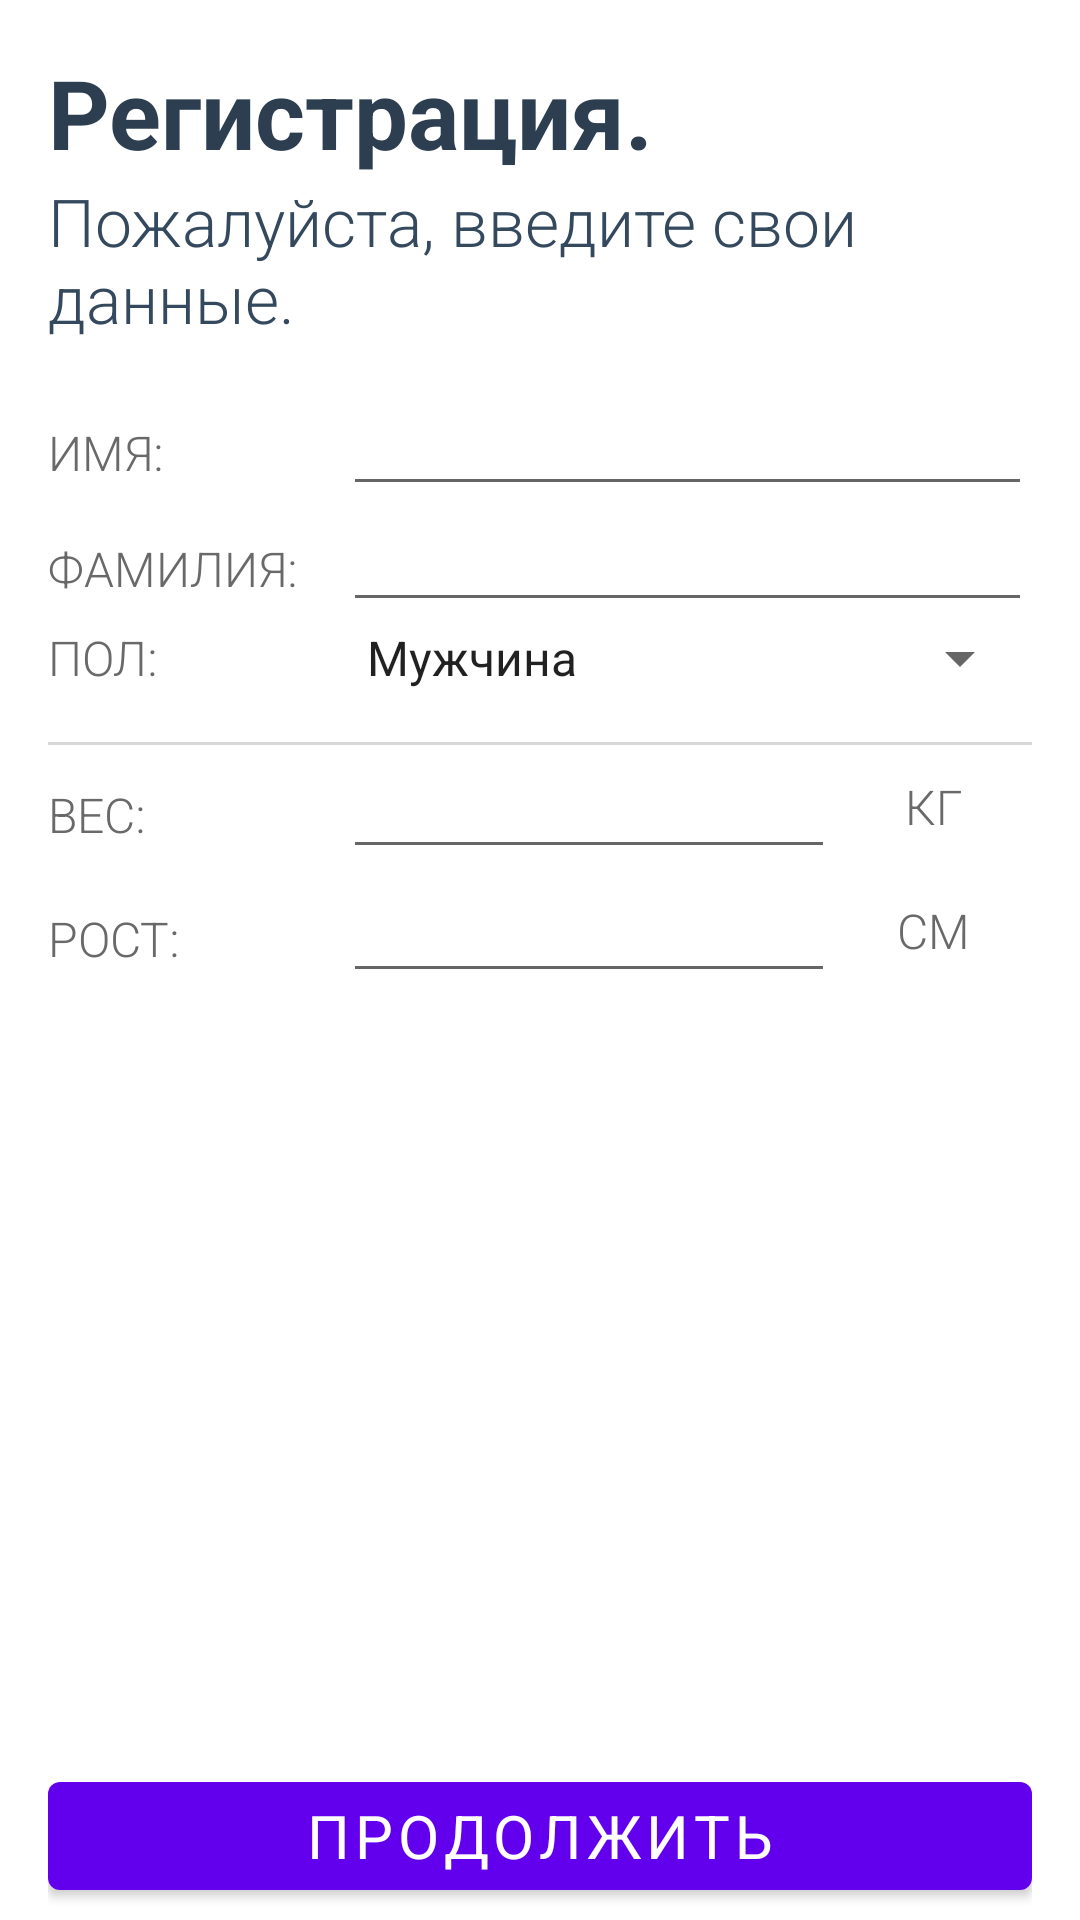

The Android layout XML behind this screen, and the referenced resources:
<!-- AndroidManifest.xml: application theme AppTheme -->
<!-- res/layout/registration1.xml -->
<ScrollView xmlns:android="http://schemas.android.com/apk/res/android"
    xmlns:tools="http://schemas.android.com/tools"
    android:id="@+id/registrationThreeLayout"
    android:layout_width="match_parent"
    android:layout_height="match_parent"
    android:fillViewport="true" >

    <LinearLayout
        android:layout_width="match_parent"
        android:layout_height="match_parent"
        android:orientation="vertical"
        android:paddingBottom="4dp"
        android:paddingLeft="16dp"
        android:paddingRight="16dp"
        android:paddingTop="16dp" >

        <TextView
            style="@style/HeaderStyle"
            android:layout_width="wrap_content"
            android:layout_height="wrap_content"
            android:text="@string/registration" />

        <TextView
            style="@style/SubheaderStyle"
            android:layout_width="wrap_content"
            android:layout_height="wrap_content"
            android:text="@string/enter_data" />

        <TableLayout
            android:layout_width="match_parent"
            android:layout_height="wrap_content"
            android:paddingTop="16dp" >

            <TableRow>

                <TextView
                    style="@style/MainTextStyle"
                    android:layout_width="0dp"
                    android:layout_height="wrap_content"
                    android:layout_weight="3"
                    android:text="@string/name" />

                <EditText
                    android:id="@+id/pick_name"
                    style="@style/EditTextTextStyle"
                    android:layout_width="0dp"
                    android:layout_height="wrap_content"
                    android:layout_weight="7"
                    android:inputType="textCapWords" >
                </EditText>
            </TableRow>

            <TableRow>

                <TextView
                    style="@style/MainTextStyle"
                    android:layout_width="0dp"
                    android:layout_height="wrap_content"
                    android:layout_weight="3"
                    android:text="@string/surname" />

                <EditText
                    android:id="@+id/pick_surname"
                    style="@style/EditTextTextStyle"
                    android:layout_width="0dp"
                    android:layout_height="wrap_content"
                    android:layout_weight="7"
                    android:inputType="textCapWords" >
                </EditText>
            </TableRow>

            <TableRow android:layout_marginBottom="16dp" >

                <TextView
                    style="@style/MainTextStyle"
                    android:layout_width="0dp"
                    android:layout_height="wrap_content"
                    android:layout_weight="3"
                    android:text="@string/gender" />

                <Spinner
                    android:id="@+id/pick_gender"
                    style="@style/EditTextTextStyle"
                    android:layout_width="0dp"
                    android:layout_height="wrap_content"
                    android:layout_weight="7"
                    android:entries="@array/pick_gender" />
            </TableRow>

            <View
                android:layout_width="match_parent"
                android:layout_height="1dp"
                android:background="@color/stroke_color" >
            </View>

            <TableRow>

                <TextView
                    style="@style/MainTextStyle"
                    android:layout_width="0dp"
                    android:layout_height="wrap_content"
                    android:layout_weight="3"
                    android:text="@string/weight" />

                <EditText
                    android:id="@+id/pick_weight"
                    android:layout_width="0dp"
                    android:layout_height="wrap_content"
                    android:layout_weight="5"
                    android:ems="10"
                    android:gravity="center"
                    android:inputType="number" >
                </EditText>

                <TextView
                    style="@style/MainTextStyle"
                    android:layout_width="0dp"
                    android:layout_height="wrap_content"
                    android:layout_gravity="center"
                    android:layout_weight="2"
                    android:gravity="center"
                    android:text="@string/kg" />
            </TableRow>

            <TableRow>

                <TextView
                    style="@style/MainTextStyle"
                    android:layout_width="0dp"
                    android:layout_height="wrap_content"
                    android:layout_weight="3"
                    android:text="@string/growth" />

                <EditText
                    android:id="@+id/pick_height"
                    android:layout_width="0dp"
                    android:layout_height="wrap_content"
                    android:layout_weight="5"
                    android:ems="10"
                    android:gravity="center"
                    android:inputType="number" >
                </EditText>

                <TextView
                    style="@style/MainTextStyle"
                    android:layout_width="0dp"
                    android:layout_height="wrap_content"
                    android:layout_gravity="center"
                    android:layout_weight="2"
                    android:gravity="center"
                    android:text="@string/sm" />
            </TableRow>
        </TableLayout>

        <RelativeLayout
            android:layout_width="match_parent"
            android:layout_height="match_parent" >

            <Button
                android:id="@+id/nextBtn"
                style="@style/ButtonTextStyle"
                android:layout_width="match_parent"
                android:layout_height="wrap_content"
                android:layout_alignParentBottom="true"
                android:gravity="center"
                android:text="@string/next" />
        </RelativeLayout>
    </LinearLayout>

</ScrollView>
<!-- resources referenced by this layout -->
<resources>
  <string-array name="pick_gender">
          <item>Мужчина</item>
          <item>Женщина</item>
      </string-array>
  <color name="stroke_color">#D7D7D7</color>
  <string name="enter_data">Пожалуйста, введите свои данные.</string>
  <string name="gender">ПОЛ:</string>
  <string name="growth">РОСТ:</string>
  <string name="kg">КГ</string>
  <string name="name">ИМЯ:</string>
  <string name="next">ПРОДОЛЖИТЬ</string>
  <string name="registration">Регистрация.</string>
  <string name="sm">СМ</string>
  <string name="surname">ФАМИЛИЯ:</string>
  <string name="weight">ВЕС:</string>
  <style name="ButtonTextStyle">
          <item name="android:textSize">20sp</item>
          <item name="android:fontFamily">sans-serif-condenced</item>
      </style>
  <style name="EditTextTextStyle">
          <item name="android:textSize">16sp</item>
          <item name="android:textColor">@color/main_text_color</item>
      </style>
  <style name="HeaderStyle">
          <item name="android:textSize">32sp</item>
          <item name="android:textColor">@color/header_text_color</item>
          <item name="android:textStyle">bold</item>
          <item name="android:fontFamily">sans-serif-condenced</item>
      </style>
  <style name="MainTextStyle">
          <item name="android:textSize">16sp</item>
          <item name="android:textColor">@color/main_text_color</item>
          <item name="android:fontFamily">sans-serif-light</item>
      </style>
  <style name="SubheaderStyle">
          <item name="android:textSize">22sp</item>
          <item name="android:textColor">@color/subheader_text_color</item>
          <item name="android:fontFamily">sans-serif-light</item>
      </style>
  <color name="main_text_color">#696969</color>
  <color name="header_text_color">#2C3E50</color>
  <color name="subheader_text_color">#34495E</color>
</resources>
